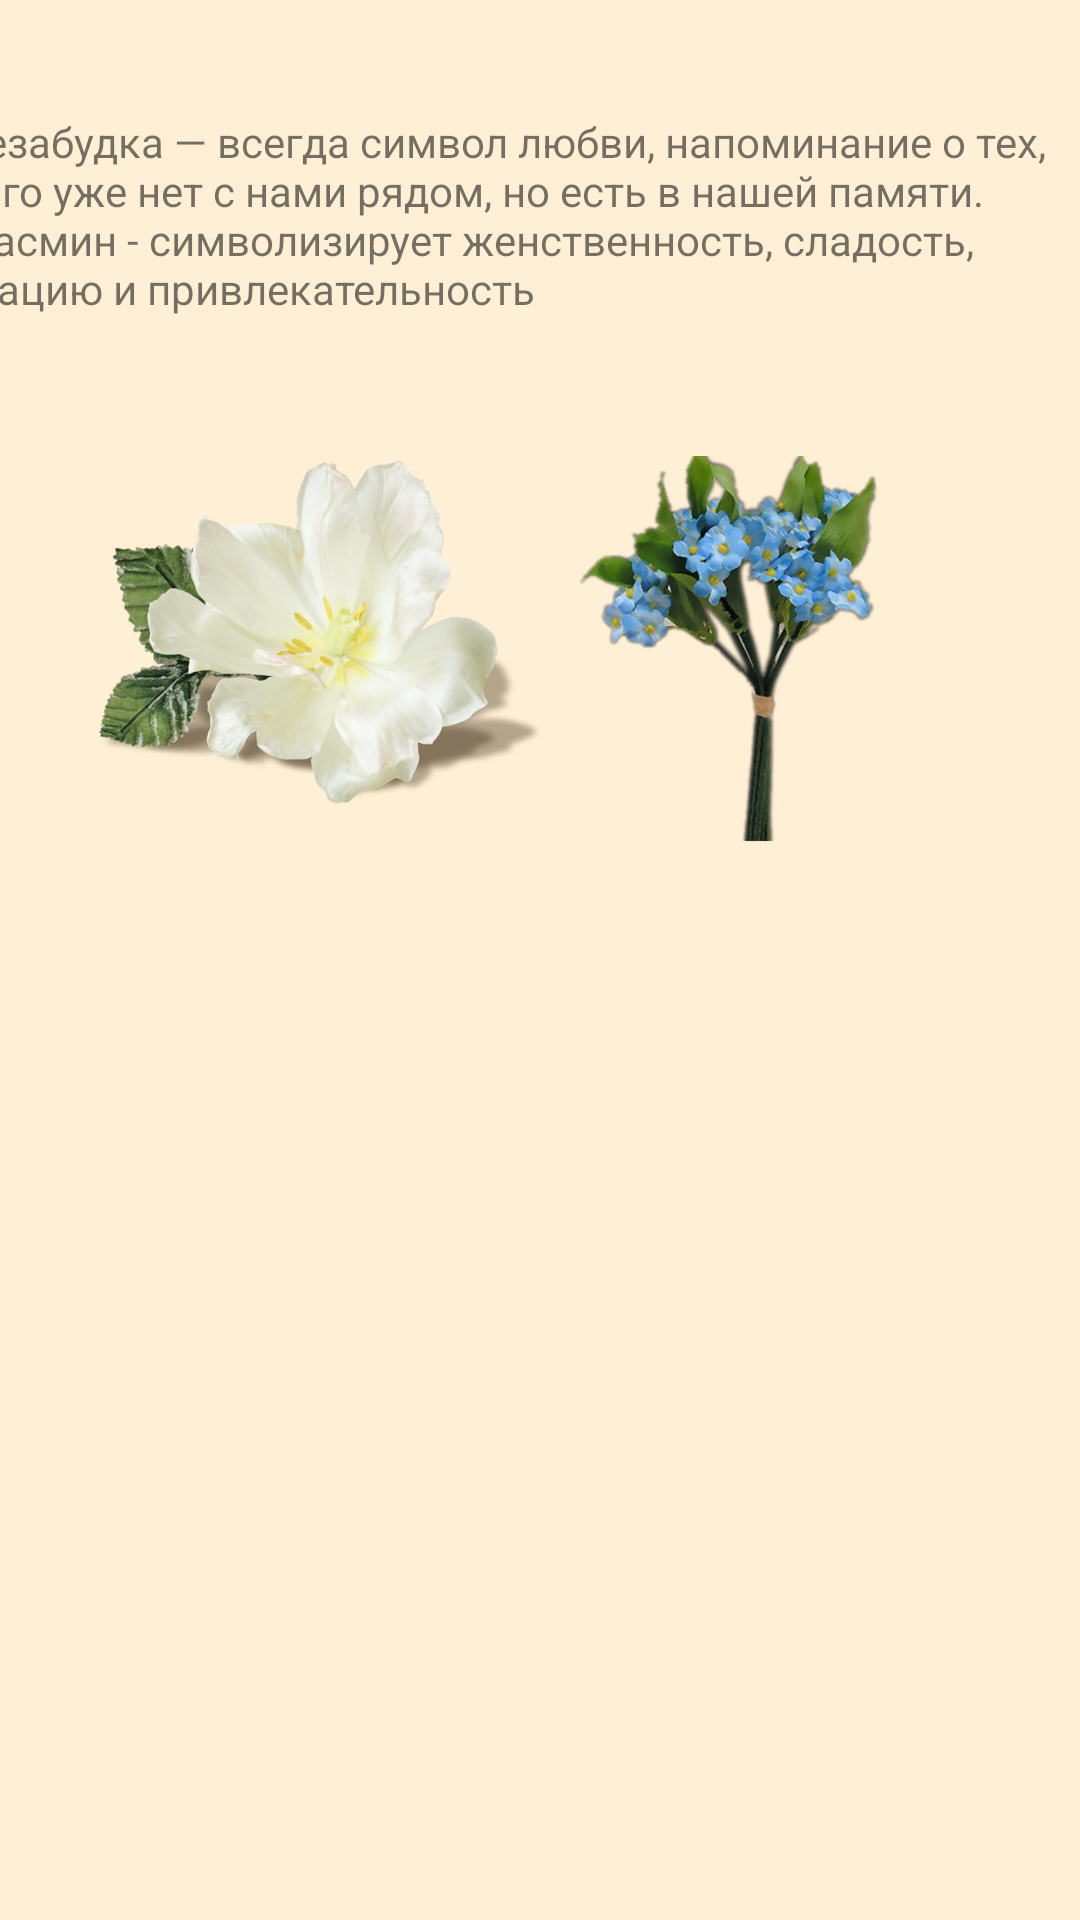

Reconstruct the res/layout file that produces this screen, plus the resources it refers to.
<!-- AndroidManifest.xml: application theme Theme.Sss -->
<!-- res/layout/activity_nezghaz.xml -->
<?xml version="1.0" encoding="utf-8"?>
<androidx.constraintlayout.widget.ConstraintLayout xmlns:android="http://schemas.android.com/apk/res/android"
    xmlns:app="http://schemas.android.com/apk/res-auto"
    xmlns:tools="http://schemas.android.com/tools"
    android:layout_width="match_parent"
    android:layout_height="match_parent"
    android:background="@color/cream"
    tools:context=".nezghazActivity">

    <ImageView
        android:id="@+id/imageView31"
        android:layout_width="212dp"
        android:layout_height="150dp"
        app:layout_constraintBottom_toBottomOf="parent"
        app:layout_constraintEnd_toEndOf="parent"
        app:layout_constraintHorizontal_bias="0.025"
        app:layout_constraintStart_toStartOf="parent"
        app:layout_constraintTop_toTopOf="parent"
        app:layout_constraintVertical_bias="0.278"
        app:srcCompat="@drawable/gh" />

    <ImageView
        android:id="@+id/imageView32"
        android:layout_width="212dp"
        android:layout_height="146dp"
        app:layout_constraintBottom_toBottomOf="parent"
        app:layout_constraintEnd_toEndOf="parent"
        app:layout_constraintHorizontal_bias="0.919"
        app:layout_constraintStart_toStartOf="parent"
        app:layout_constraintTop_toTopOf="parent"
        app:layout_constraintVertical_bias="0.283"
        app:srcCompat="@drawable/nez" />

    <ImageView
        android:id="@+id/imageView33"
        android:layout_width="243dp"
        android:layout_height="245dp"
        app:layout_constraintBottom_toBottomOf="parent"
        app:layout_constraintEnd_toEndOf="parent"
        app:layout_constraintHorizontal_bias="0.565"
        app:layout_constraintStart_toStartOf="parent"
        app:layout_constraintTop_toTopOf="parent"
        app:layout_constraintVertical_bias="0.796"
        app:srcCompat="@drawable/nezghaz" />

    <TextView
        android:id="@+id/textView20"
        android:layout_width="391dp"
        android:layout_height="71dp"
        android:text="@string/gasaddgs"
        app:layout_constraintBottom_toTopOf="@+id/imageView33"
        app:layout_constraintEnd_toEndOf="parent"
        app:layout_constraintStart_toStartOf="parent"
        app:layout_constraintTop_toTopOf="parent"
        app:layout_constraintVertical_bias="0.155" />
</androidx.constraintlayout.widget.ConstraintLayout>
<!-- resources referenced by this layout -->
<resources>
  <color name="cream">#ffefd5</color>
  <!-- drawable gh: png bitmap (drawable, 243586 bytes) -->
  <!-- drawable nez: png bitmap (drawable, 361075 bytes) -->
  <string name="gasaddgs">Незабудка — всегда символ любви, напоминание о тех, кого уже нет с нами рядом, но есть в нашей памяти. Жасмин - символизирует женственность, сладость, грацию и привлекательность</string>
  <style name="Theme.Sss" parent="Theme.AppCompat.DayNight.DarkActionBar">
          
          <item name="colorPrimary">@color/purple_500</item>
          <item name="colorPrimaryVariant">@color/purple_700</item>
          <item name="colorOnPrimary">@color/white</item>
          
          <item name="colorSecondary">@color/teal_200</item>
          <item name="colorSecondaryVariant">@color/teal_700</item>
          <item name="colorOnSecondary">@color/black</item>
          
          <item name="android:statusBarColor">?attr/colorPrimaryVariant</item>
          
      </style>
  <color name="purple_500">#FF6200EE</color>
  <color name="purple_700">#FF3700B3</color>
  <color name="white">#FFFFFFFF</color>
  <color name="teal_200">#FF03DAC5</color>
  <color name="teal_700">#FF018786</color>
  <color name="black">#FF000000</color>
</resources>
